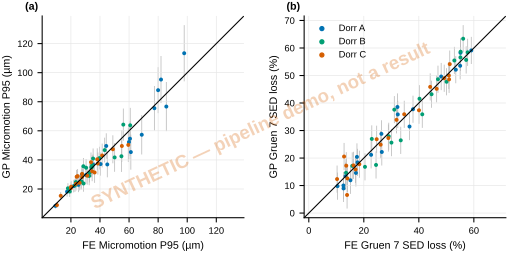

The data file committed next to this chart (first rows):
dorr, objective, y_true, y_pred, lo90, hi90
A, f1, 25.2, 22.83, 17.86, 27.8
A, f2, 12.62, 8.949, 4.014, 13.88
A, f1, 44.3, 49.58, 40.83, 58.32
A, f2, 10.45, 9.782, 4.847, 14.72
A, f1, 59.93, 52.29, 40.46, 64.12
A, f2, 12.59, 10.02, 5.089, 14.96
A, f1, 26.3, 24.84, 19.65, 30.03
A, f2, 32.22, 38.56, 33.62, 43.49
A, f1, 81.97, 95.27, 79.08, 111.4
A, f2, 36.61, 31.45, 26.52, 36.39
A, f1, 68.73, 57.3, 43.74, 70.87
A, f2, 32.35, 35.86, 30.92, 40.79
A, f1, 45.03, 36.88, 27.99, 45.77
A, f2, 26.54, 22.2, 17.27, 27.14
A, f1, 40.43, 37.14, 29.16, 45.12
A, f2, 53.44, 52.11, 47.18, 57.05
A, f1, 35.21, 36.81, 29.86, 43.76
A, f2, 13.38, 13.42, 8.483, 18.35
A, f1, 60.64, 54.6, 42.63, 66.57
A, f2, 15.14, 11.91, 6.979, 16.85
A, f1, 9.319, 8.388, 6.548, 10.23
A, f2, 17.51, 20.42, 15.48, 25.35
A, f1, 27.62, 30.1, 24.65, 35.55
A, f2, 22.65, 21.17, 16.24, 26.11
A, f1, 30.34, 29.57, 23.58, 35.56
A, f2, 17.71, 18.43, 13.49, 23.36
A, f1, 97.92, 113.4, 94.03, 132.7
A, f2, 59.07, 59.12, 54.18, 64.05
A, f1, 17.37, 18.19, 14.76, 21.62
A, f2, 48.12, 49.63, 44.7, 54.57
A, f1, 21.95, 22, 17.67, 26.33
A, f2, 17.13, 14.59, 9.655, 19.53
A, f1, 77.42, 75.55, 60.27, 90.84
A, f2, 55.02, 53.54, 48.6, 58.47
A, f1, 61.23, 45.37, 33.29, 57.46
A, f2, 55.14, 58.26, 53.32, 63.19
A, f1, 85.63, 76.69, 59.79, 93.59
A, f2, 37.88, 37.74, 32.8, 42.67
A, f1, 79.98, 87.95, 72.17, 103.7
A, f2, 26.4, 28.79, 23.86, 33.73
B, f1, 27.38, 25.07, 19.66, 30.47
B, f2, 33.43, 26.44, 21.51, 31.38
B, f1, 23.4, 24.74, 20.12, 29.36
B, f2, 46.96, 48.64, 43.7, 53.57
B, f1, 60.81, 63.79, 51.79, 75.79
B, f2, 29.06, 27.91, 22.98, 32.85
B, f1, 32.57, 28.97, 22.54, 35.4
B, f2, 55.19, 58.65, 53.72, 63.59
B, f1, 17.97, 20.45, 16.91, 24
B, f2, 13.54, 14.64, 9.709, 19.58
B, f1, 19.22, 18.29, 14.49, 22.08
B, f2, 15.79, 17.14, 12.2, 22.07
B, f1, 39.62, 41.24, 33.42, 49.06
B, f2, 22.9, 26.95, 22.01, 31.88
B, f1, 28.59, 35.65, 30, 41.29
B, f2, 57.2, 55.67, 50.73, 60.6
B, f1, 56.05, 64.27, 53.21, 75.33
B, f2, 40.24, 41.56, 36.62, 46.49
B, f1, 43.24, 46.75, 38.22, 55.29
B, f2, 20.42, 16.8, 11.87, 21.74
... 60 more rows
